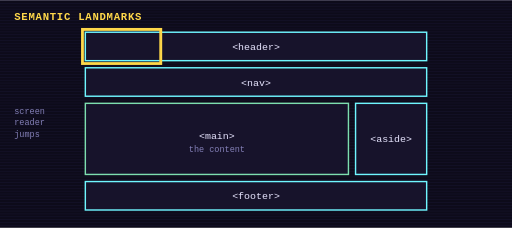
t = 0.00 s
t = 0.90 s: frame unchanged from t = 0.00 s, image omitted
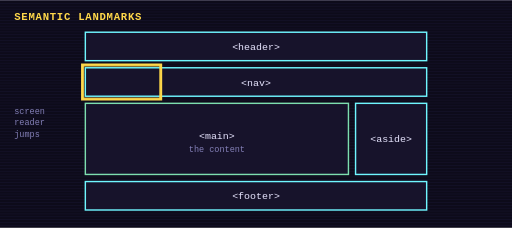
t = 2.10 s
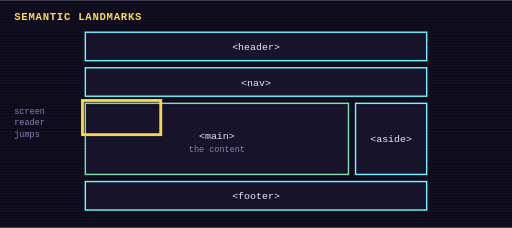
t = 3.00 s
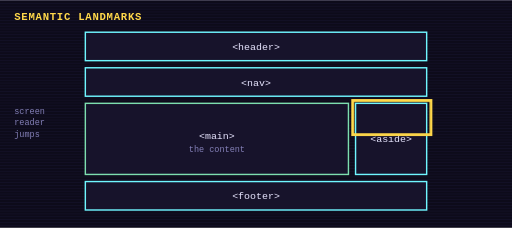
t = 3.90 s
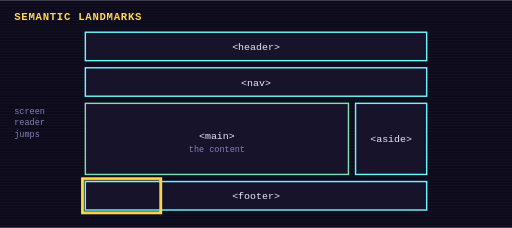
t = 5.10 s

The animated SVG that drew these frames (rendered in a browser with its animation timeline set to each time). Animation: 3 CSS @keyframes rules; one cycle of 6.00 s, repeats indefinitely.

<svg xmlns="http://www.w3.org/2000/svg" viewBox="0 0 720 320" width="720" height="320" role="img" aria-label="Semantic landmarks">
<title>Semantic landmarks</title>
<style>
text{font-family:ui-monospace,Menlo,Consolas,monospace;fill:#e8e6ff;font-size:14px}
.t{font-size:12px;fill:#8480b8} .h{font-size:15px;font-weight:700;fill:#ffd84a;letter-spacing:1px}
.box{fill:#17132b;stroke:#2e2858;stroke-width:2} .wire{stroke:#2e2858;stroke-width:3;fill:none;stroke-dasharray:6 6}
.flow{animation:dash 1s linear infinite} @keyframes dash{to{stroke-dashoffset:-12}}
@keyframes blink{0%,49%{opacity:1}50%,100%{opacity:0}}
.fc{animation:focus 6s steps(1) infinite} @keyframes focus{0%{transform:translate(0,0)}20%{transform:translate(0,50px)}40%{transform:translate(0,100px)}60%{transform:translate(380px,100px)}80%{transform:translate(0,210px)}100%{transform:translate(0,0)}}
@media (prefers-reduced-motion: reduce){*{animation:none!important}}
</style>
<rect width="720" height="320" fill="#0d0b1a"/>
<g opacity=".25"><rect x="0" y="0" width="720" height="1" fill="#2e2858"/><rect x="0" y="4" width="720" height="1" fill="#2e2858"/><rect x="0" y="8" width="720" height="1" fill="#2e2858"/><rect x="0" y="12" width="720" height="1" fill="#2e2858"/><rect x="0" y="16" width="720" height="1" fill="#2e2858"/><rect x="0" y="20" width="720" height="1" fill="#2e2858"/><rect x="0" y="24" width="720" height="1" fill="#2e2858"/><rect x="0" y="28" width="720" height="1" fill="#2e2858"/><rect x="0" y="32" width="720" height="1" fill="#2e2858"/><rect x="0" y="36" width="720" height="1" fill="#2e2858"/><rect x="0" y="40" width="720" height="1" fill="#2e2858"/><rect x="0" y="44" width="720" height="1" fill="#2e2858"/><rect x="0" y="48" width="720" height="1" fill="#2e2858"/><rect x="0" y="52" width="720" height="1" fill="#2e2858"/><rect x="0" y="56" width="720" height="1" fill="#2e2858"/><rect x="0" y="60" width="720" height="1" fill="#2e2858"/><rect x="0" y="64" width="720" height="1" fill="#2e2858"/><rect x="0" y="68" width="720" height="1" fill="#2e2858"/><rect x="0" y="72" width="720" height="1" fill="#2e2858"/><rect x="0" y="76" width="720" height="1" fill="#2e2858"/><rect x="0" y="80" width="720" height="1" fill="#2e2858"/><rect x="0" y="84" width="720" height="1" fill="#2e2858"/><rect x="0" y="88" width="720" height="1" fill="#2e2858"/><rect x="0" y="92" width="720" height="1" fill="#2e2858"/><rect x="0" y="96" width="720" height="1" fill="#2e2858"/><rect x="0" y="100" width="720" height="1" fill="#2e2858"/><rect x="0" y="104" width="720" height="1" fill="#2e2858"/><rect x="0" y="108" width="720" height="1" fill="#2e2858"/><rect x="0" y="112" width="720" height="1" fill="#2e2858"/><rect x="0" y="116" width="720" height="1" fill="#2e2858"/><rect x="0" y="120" width="720" height="1" fill="#2e2858"/><rect x="0" y="124" width="720" height="1" fill="#2e2858"/><rect x="0" y="128" width="720" height="1" fill="#2e2858"/><rect x="0" y="132" width="720" height="1" fill="#2e2858"/><rect x="0" y="136" width="720" height="1" fill="#2e2858"/><rect x="0" y="140" width="720" height="1" fill="#2e2858"/><rect x="0" y="144" width="720" height="1" fill="#2e2858"/><rect x="0" y="148" width="720" height="1" fill="#2e2858"/><rect x="0" y="152" width="720" height="1" fill="#2e2858"/><rect x="0" y="156" width="720" height="1" fill="#2e2858"/><rect x="0" y="160" width="720" height="1" fill="#2e2858"/><rect x="0" y="164" width="720" height="1" fill="#2e2858"/><rect x="0" y="168" width="720" height="1" fill="#2e2858"/><rect x="0" y="172" width="720" height="1" fill="#2e2858"/><rect x="0" y="176" width="720" height="1" fill="#2e2858"/><rect x="0" y="180" width="720" height="1" fill="#2e2858"/><rect x="0" y="184" width="720" height="1" fill="#2e2858"/><rect x="0" y="188" width="720" height="1" fill="#2e2858"/><rect x="0" y="192" width="720" height="1" fill="#2e2858"/><rect x="0" y="196" width="720" height="1" fill="#2e2858"/><rect x="0" y="200" width="720" height="1" fill="#2e2858"/><rect x="0" y="204" width="720" height="1" fill="#2e2858"/><rect x="0" y="208" width="720" height="1" fill="#2e2858"/><rect x="0" y="212" width="720" height="1" fill="#2e2858"/><rect x="0" y="216" width="720" height="1" fill="#2e2858"/><rect x="0" y="220" width="720" height="1" fill="#2e2858"/><rect x="0" y="224" width="720" height="1" fill="#2e2858"/><rect x="0" y="228" width="720" height="1" fill="#2e2858"/><rect x="0" y="232" width="720" height="1" fill="#2e2858"/><rect x="0" y="236" width="720" height="1" fill="#2e2858"/><rect x="0" y="240" width="720" height="1" fill="#2e2858"/><rect x="0" y="244" width="720" height="1" fill="#2e2858"/><rect x="0" y="248" width="720" height="1" fill="#2e2858"/><rect x="0" y="252" width="720" height="1" fill="#2e2858"/><rect x="0" y="256" width="720" height="1" fill="#2e2858"/><rect x="0" y="260" width="720" height="1" fill="#2e2858"/><rect x="0" y="264" width="720" height="1" fill="#2e2858"/><rect x="0" y="268" width="720" height="1" fill="#2e2858"/><rect x="0" y="272" width="720" height="1" fill="#2e2858"/><rect x="0" y="276" width="720" height="1" fill="#2e2858"/><rect x="0" y="280" width="720" height="1" fill="#2e2858"/><rect x="0" y="284" width="720" height="1" fill="#2e2858"/><rect x="0" y="288" width="720" height="1" fill="#2e2858"/><rect x="0" y="292" width="720" height="1" fill="#2e2858"/><rect x="0" y="296" width="720" height="1" fill="#2e2858"/><rect x="0" y="300" width="720" height="1" fill="#2e2858"/><rect x="0" y="304" width="720" height="1" fill="#2e2858"/><rect x="0" y="308" width="720" height="1" fill="#2e2858"/><rect x="0" y="312" width="720" height="1" fill="#2e2858"/><rect x="0" y="316" width="720" height="1" fill="#2e2858"/></g>
<text x="20" y="28" class="h">SEMANTIC LANDMARKS</text>
<rect x="120" y="45" width="480" height="40" class="box" style="stroke:#6ff6ff"/><text x="360.0" y="70.0" text-anchor="middle">&lt;header&gt;</text><rect x="120" y="95" width="480" height="40" class="box" style="stroke:#6ff6ff"/><text x="360.0" y="120.0" text-anchor="middle">&lt;nav&gt;</text><rect x="120" y="145" width="370" height="100" class="box" style="stroke:#7ddeaf"/><text x="305.0" y="195.0" text-anchor="middle">&lt;main&gt;</text><text x="305.0" y="213.0" text-anchor="middle" class="t">the content</text><rect x="500" y="145" width="100" height="100" class="box" style="stroke:#6ff6ff"/><text x="550.0" y="200.0" text-anchor="middle">&lt;aside&gt;</text><rect x="120" y="255" width="480" height="40" class="box" style="stroke:#6ff6ff"/><text x="360.0" y="280.0" text-anchor="middle">&lt;footer&gt;</text><g class="fc"><rect x="116" y="41" width="110" height="48" fill="none" stroke="#ffd84a" stroke-width="4"/></g><text x="20" y="160" class="t">screen</text><text x="20" y="176" class="t">reader</text><text x="20" y="192" class="t">jumps</text>
</svg>
